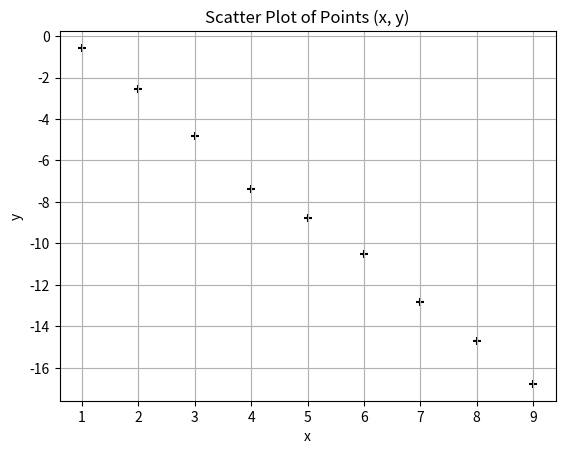

The script that saved this image:


import numpy as np
import matplotlib.pyplot as plt

x = np.array([1, 2, 3, 4, 5, 6, 7, 8, 9])
y = np.array([-0.57, -2.57, -4.80, -7.36, -8.78, -10.52, -12.85, -14.69, -16.78])

plt.scatter(x, y, marker='+', color='black')

plt.xlabel('x')
plt.ylabel('y')
plt.title('Scatter Plot of Points (x, y)')

plt.grid()
plt.show()